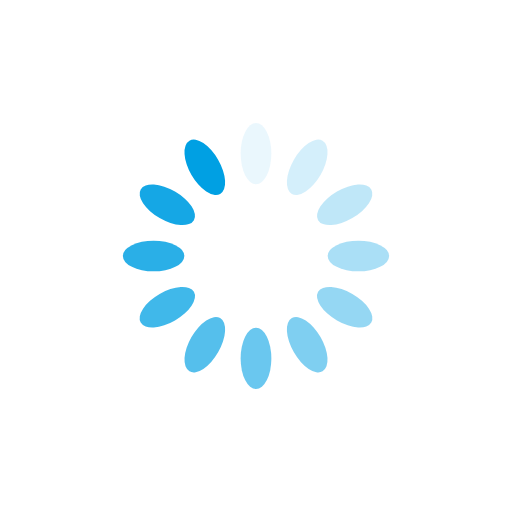
t = 0.00 s
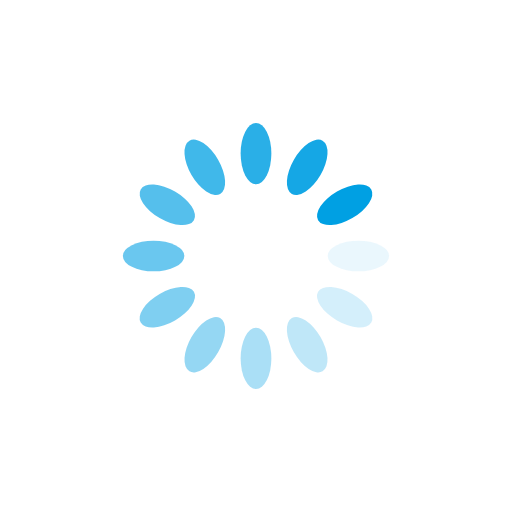
t = 0.25 s
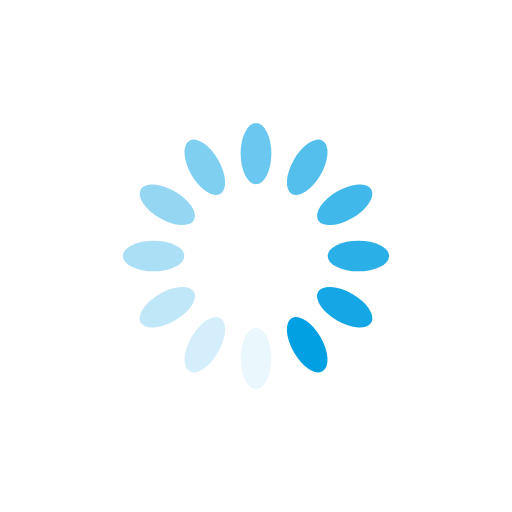
t = 0.50 s
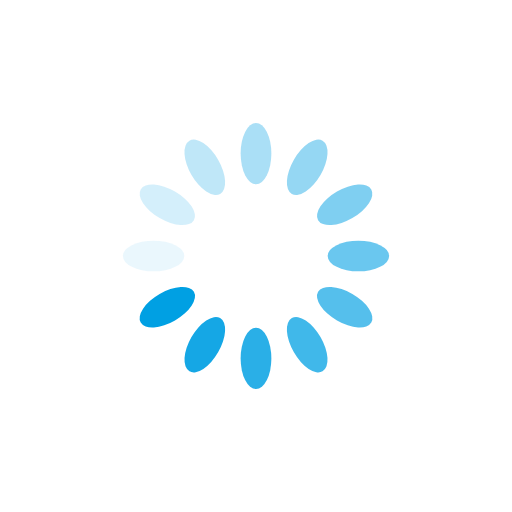
t = 0.75 s

The animated SVG that drew these frames (rendered in a browser with its animation timeline set to each time). Animation: 12 SMIL elements (animate=12); one cycle of 1.00 s, repeats indefinitely.

<?xml version="1.0" encoding="utf-8"?>
<svg xmlns="http://www.w3.org/2000/svg" xmlns:xlink="http://www.w3.org/1999/xlink" style="margin: auto; background: rgb(255, 255, 255); display: block; shape-rendering: auto;" width="200px" height="200px" viewBox="0 0 100 100" preserveAspectRatio="xMidYMid">
<g transform="rotate(0 50 50)">
  <rect x="47" y="24" rx="3" ry="6" width="6" height="12" fill="#00a0e3">
    <animate attributeName="opacity" values="1;0" keyTimes="0;1" dur="1s" begin="-0.9166666666666666s" repeatCount="indefinite"></animate>
  </rect>
</g><g transform="rotate(30 50 50)">
  <rect x="47" y="24" rx="3" ry="6" width="6" height="12" fill="#00a0e3">
    <animate attributeName="opacity" values="1;0" keyTimes="0;1" dur="1s" begin="-0.8333333333333334s" repeatCount="indefinite"></animate>
  </rect>
</g><g transform="rotate(60 50 50)">
  <rect x="47" y="24" rx="3" ry="6" width="6" height="12" fill="#00a0e3">
    <animate attributeName="opacity" values="1;0" keyTimes="0;1" dur="1s" begin="-0.75s" repeatCount="indefinite"></animate>
  </rect>
</g><g transform="rotate(90 50 50)">
  <rect x="47" y="24" rx="3" ry="6" width="6" height="12" fill="#00a0e3">
    <animate attributeName="opacity" values="1;0" keyTimes="0;1" dur="1s" begin="-0.6666666666666666s" repeatCount="indefinite"></animate>
  </rect>
</g><g transform="rotate(120 50 50)">
  <rect x="47" y="24" rx="3" ry="6" width="6" height="12" fill="#00a0e3">
    <animate attributeName="opacity" values="1;0" keyTimes="0;1" dur="1s" begin="-0.5833333333333334s" repeatCount="indefinite"></animate>
  </rect>
</g><g transform="rotate(150 50 50)">
  <rect x="47" y="24" rx="3" ry="6" width="6" height="12" fill="#00a0e3">
    <animate attributeName="opacity" values="1;0" keyTimes="0;1" dur="1s" begin="-0.5s" repeatCount="indefinite"></animate>
  </rect>
</g><g transform="rotate(180 50 50)">
  <rect x="47" y="24" rx="3" ry="6" width="6" height="12" fill="#00a0e3">
    <animate attributeName="opacity" values="1;0" keyTimes="0;1" dur="1s" begin="-0.4166666666666667s" repeatCount="indefinite"></animate>
  </rect>
</g><g transform="rotate(210 50 50)">
  <rect x="47" y="24" rx="3" ry="6" width="6" height="12" fill="#00a0e3">
    <animate attributeName="opacity" values="1;0" keyTimes="0;1" dur="1s" begin="-0.3333333333333333s" repeatCount="indefinite"></animate>
  </rect>
</g><g transform="rotate(240 50 50)">
  <rect x="47" y="24" rx="3" ry="6" width="6" height="12" fill="#00a0e3">
    <animate attributeName="opacity" values="1;0" keyTimes="0;1" dur="1s" begin="-0.25s" repeatCount="indefinite"></animate>
  </rect>
</g><g transform="rotate(270 50 50)">
  <rect x="47" y="24" rx="3" ry="6" width="6" height="12" fill="#00a0e3">
    <animate attributeName="opacity" values="1;0" keyTimes="0;1" dur="1s" begin="-0.16666666666666666s" repeatCount="indefinite"></animate>
  </rect>
</g><g transform="rotate(300 50 50)">
  <rect x="47" y="24" rx="3" ry="6" width="6" height="12" fill="#00a0e3">
    <animate attributeName="opacity" values="1;0" keyTimes="0;1" dur="1s" begin="-0.08333333333333333s" repeatCount="indefinite"></animate>
  </rect>
</g><g transform="rotate(330 50 50)">
  <rect x="47" y="24" rx="3" ry="6" width="6" height="12" fill="#00a0e3">
    <animate attributeName="opacity" values="1;0" keyTimes="0;1" dur="1s" begin="0s" repeatCount="indefinite"></animate>
  </rect>
</g>
<!-- [ldio] generated by https://loading.io/ --></svg>
